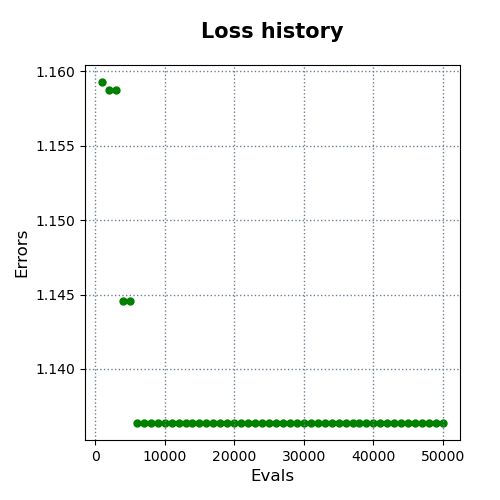

Values plotted in this chart, from the file beside it:
evals, errors
1000, 1.159
2000, 1.159
3000, 1.159
4000, 1.145
5000, 1.145
6000, 1.136
7000, 1.136
8000, 1.136
9000, 1.136
10000, 1.136
11000, 1.136
12000, 1.136
13000, 1.136
14000, 1.136
15000, 1.136
16000, 1.136
17000, 1.136
18000, 1.136
19000, 1.136
20000, 1.136
21000, 1.136
22000, 1.136
23000, 1.136
24000, 1.136
25000, 1.136
26000, 1.136
27000, 1.136
28000, 1.136
29000, 1.136
30000, 1.136
31000, 1.136
32000, 1.136
33000, 1.136
34000, 1.136
35000, 1.136
36000, 1.136
37000, 1.136
38000, 1.136
39000, 1.136
40000, 1.136
41000, 1.136
42000, 1.136
43000, 1.136
44000, 1.136
45000, 1.136
46000, 1.136
47000, 1.136
48000, 1.136
49000, 1.136
50000, 1.136
